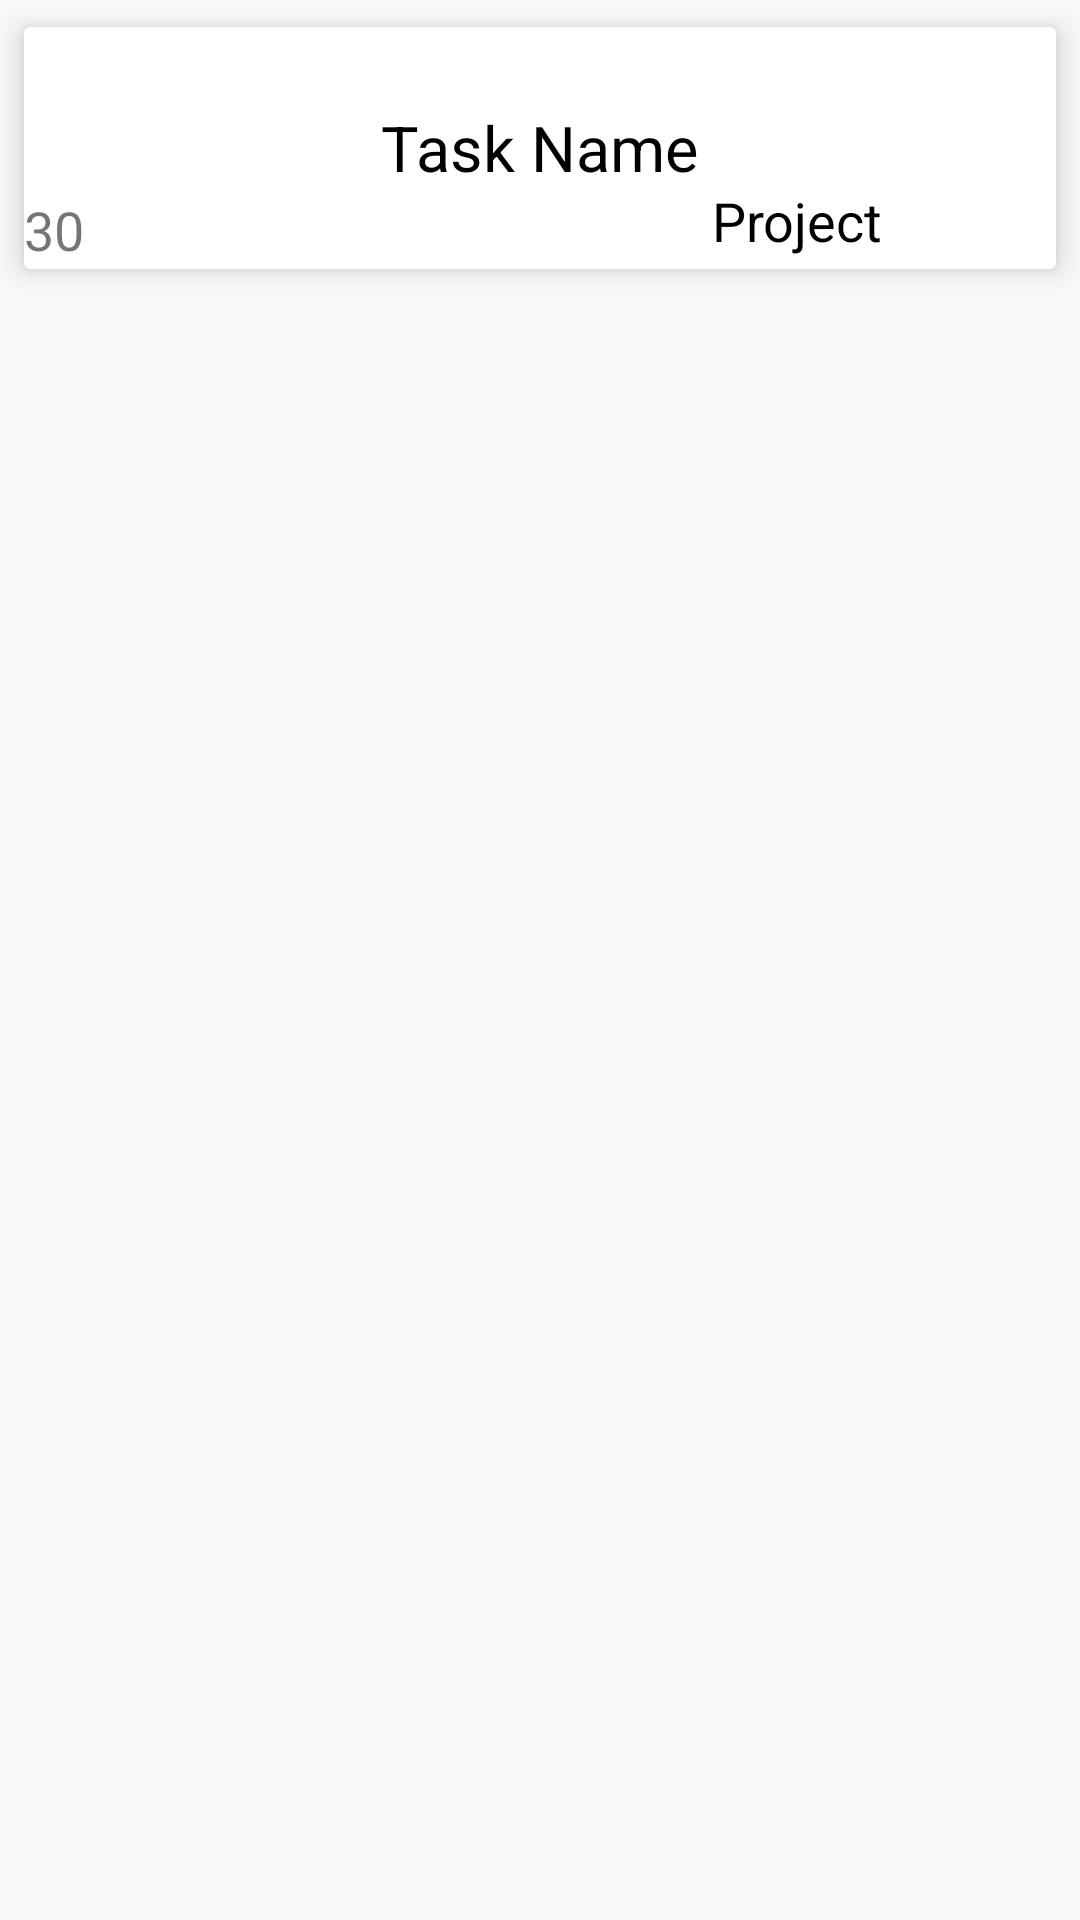

Layout XML and referenced resources for this Android screen:
<!-- AndroidManifest.xml: application theme Theme.AppCompat.Light.NoActionBar -->
<!-- res/layout/cardview_detail.xml -->
<?xml version="1.0" encoding="utf-8"?>
<FrameLayout
    xmlns:android="http://schemas.android.com/apk/res/android"
    xmlns:card_view="http://schemas.android.com/apk/res-auto"
    xmlns:tools="http://schemas.android.com/tools"
    android:layout_width="match_parent"
    android:layout_height="wrap_content"
    android:background="?attr/selectableItemBackground"
    android:clickable="true">

    <androidx.cardview.widget.CardView
        android:id="@+id/cv"
        android:layout_width="match_parent"
        android:layout_height="wrap_content"
        android:layout_marginLeft="2dp"
        android:layout_marginRight="2dp"
        android:paddingBottom="-1dp"
        android:paddingTop="-1dp"
        card_view:cardBackgroundColor="#ffffff"
        card_view:cardCornerRadius="2dp"
        card_view:cardElevation="6dp"
        card_view:cardPreventCornerOverlap="false"
        card_view:cardUseCompatPadding="true">

        <RelativeLayout
            android:layout_width="match_parent"
            android:layout_height="wrap_content">


            <TextView
                android:id="@+id/Difficulty"
                android:layout_width="wrap_content"
                android:layout_height="wrap_content"
                android:layout_below="@id/taskName"
                android:layout_marginLeft="@dimen/activity_horizontal_margin"
                android:layout_marginTop="3dp"
                android:layout_marginRight="@dimen/activity_horizontal_margin"
                android:paddingTop="24sp"
                android:text="30"
                android:textSize="18sp"
                tools:layout_marginTop="15sp" />

            <TextView
                android:id="@+id/taskName"
                android:layout_width="wrap_content"
                android:layout_height="wrap_content"
                android:layout_centerInParent="true"
                android:text="Task Name"
                android:textColor="#000"
                android:textSize="21sp" />

            <TextView
                android:id="@+id/project"
                android:layout_width="274dp"
                android:layout_height="wrap_content"
                android:layout_below="@id/taskName"
                android:layout_marginTop="0dp"
                android:layout_toRightOf="@+id/Difficulty"
                android:paddingTop="24dp"
                android:paddingRight="8dp"
                android:paddingBottom="4dp"
                android:text="Project"
                android:textAlignment="textEnd"
                android:textColor="#000"
                android:textSize="18sp"
                tools:layout_marginTop="15sp" />

        </RelativeLayout>


    </androidx.cardview.widget.CardView>
</FrameLayout>
<!-- resources referenced by this layout -->
<resources>

</resources>
